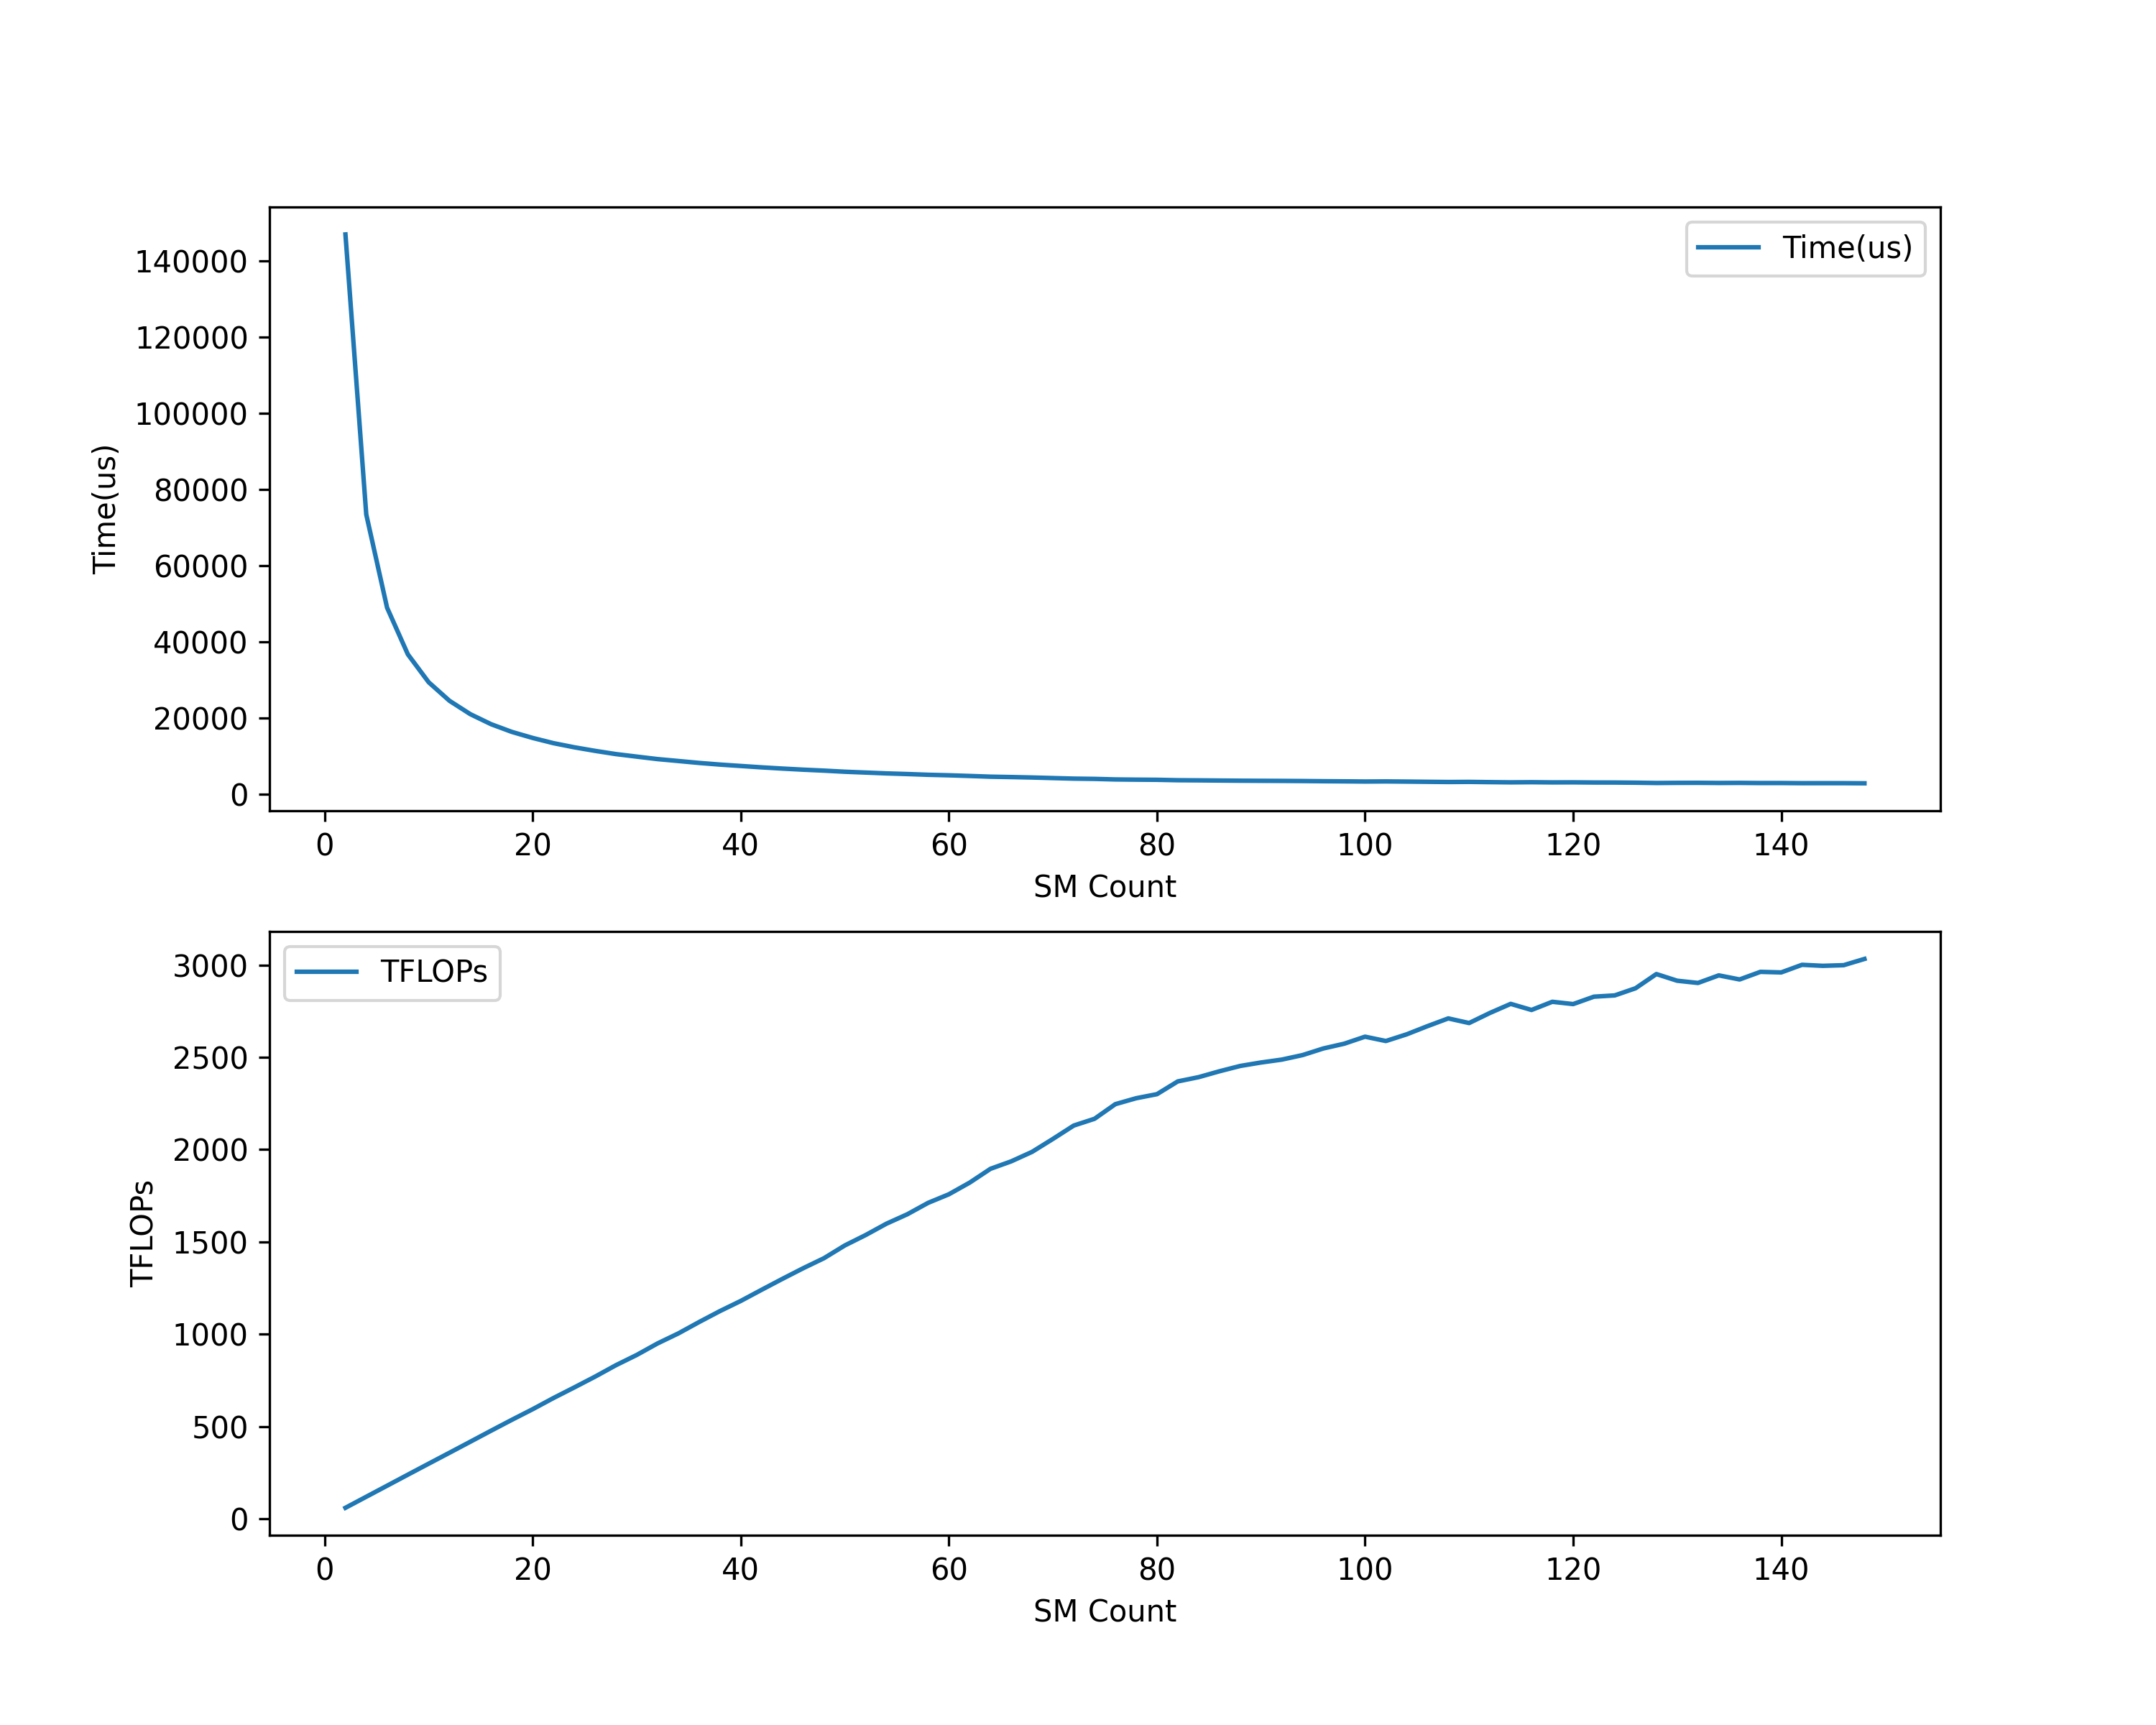

The file beside this chart, header and first rows:
SM_Count, Time(us), TFLOPs
2, 147073, 59.81
4, 73551, 119.6
6, 49039, 179.4
8, 36774, 239.2
10, 29450, 298.7
12, 24628, 357.2
14, 21120, 416.5
16, 18497, 475.5
18, 16441, 535
20, 14817, 593.7
22, 13456, 653.7
24, 12358, 711.8
26, 11421, 770.2
28, 10594, 830.3
30, 9913, 887.3
32, 9266, 949.3
34, 8759, 1004
36, 8255, 1066
38, 7824, 1124
40, 7464, 1178
42, 7103, 1238
44, 6802, 1293
46, 6524, 1348
48, 6246, 1408
50, 5961, 1476
52, 5751, 1529
54, 5530, 1591
56, 5390, 1632
58, 5172, 1701
60, 5035, 1747
62, 4892, 1798
64, 4681, 1879
66, 4606, 1910
68, 4463, 1971
70, 4320, 2036
72, 4189, 2100
74, 4120, 2135
76, 3975, 2213
78, 3922, 2243
80, 3873, 2271
82, 3749, 2346
84, 3698, 2378
86, 3658, 2405
88, 3609, 2437
90, 3572, 2462
92, 3539, 2486
94, 3506, 2509
96, 3459, 2543
98, 3420, 2572
100, 3369, 2611
102, 3405, 2583
104, 3362, 2617
106, 3302, 2664
108, 3250, 2706
110, 3280, 2681
112, 3215, 2736
114, 3158, 2786
116, 3198, 2750
118, 3146, 2796
120, 3162, 2782
... 14 more rows
